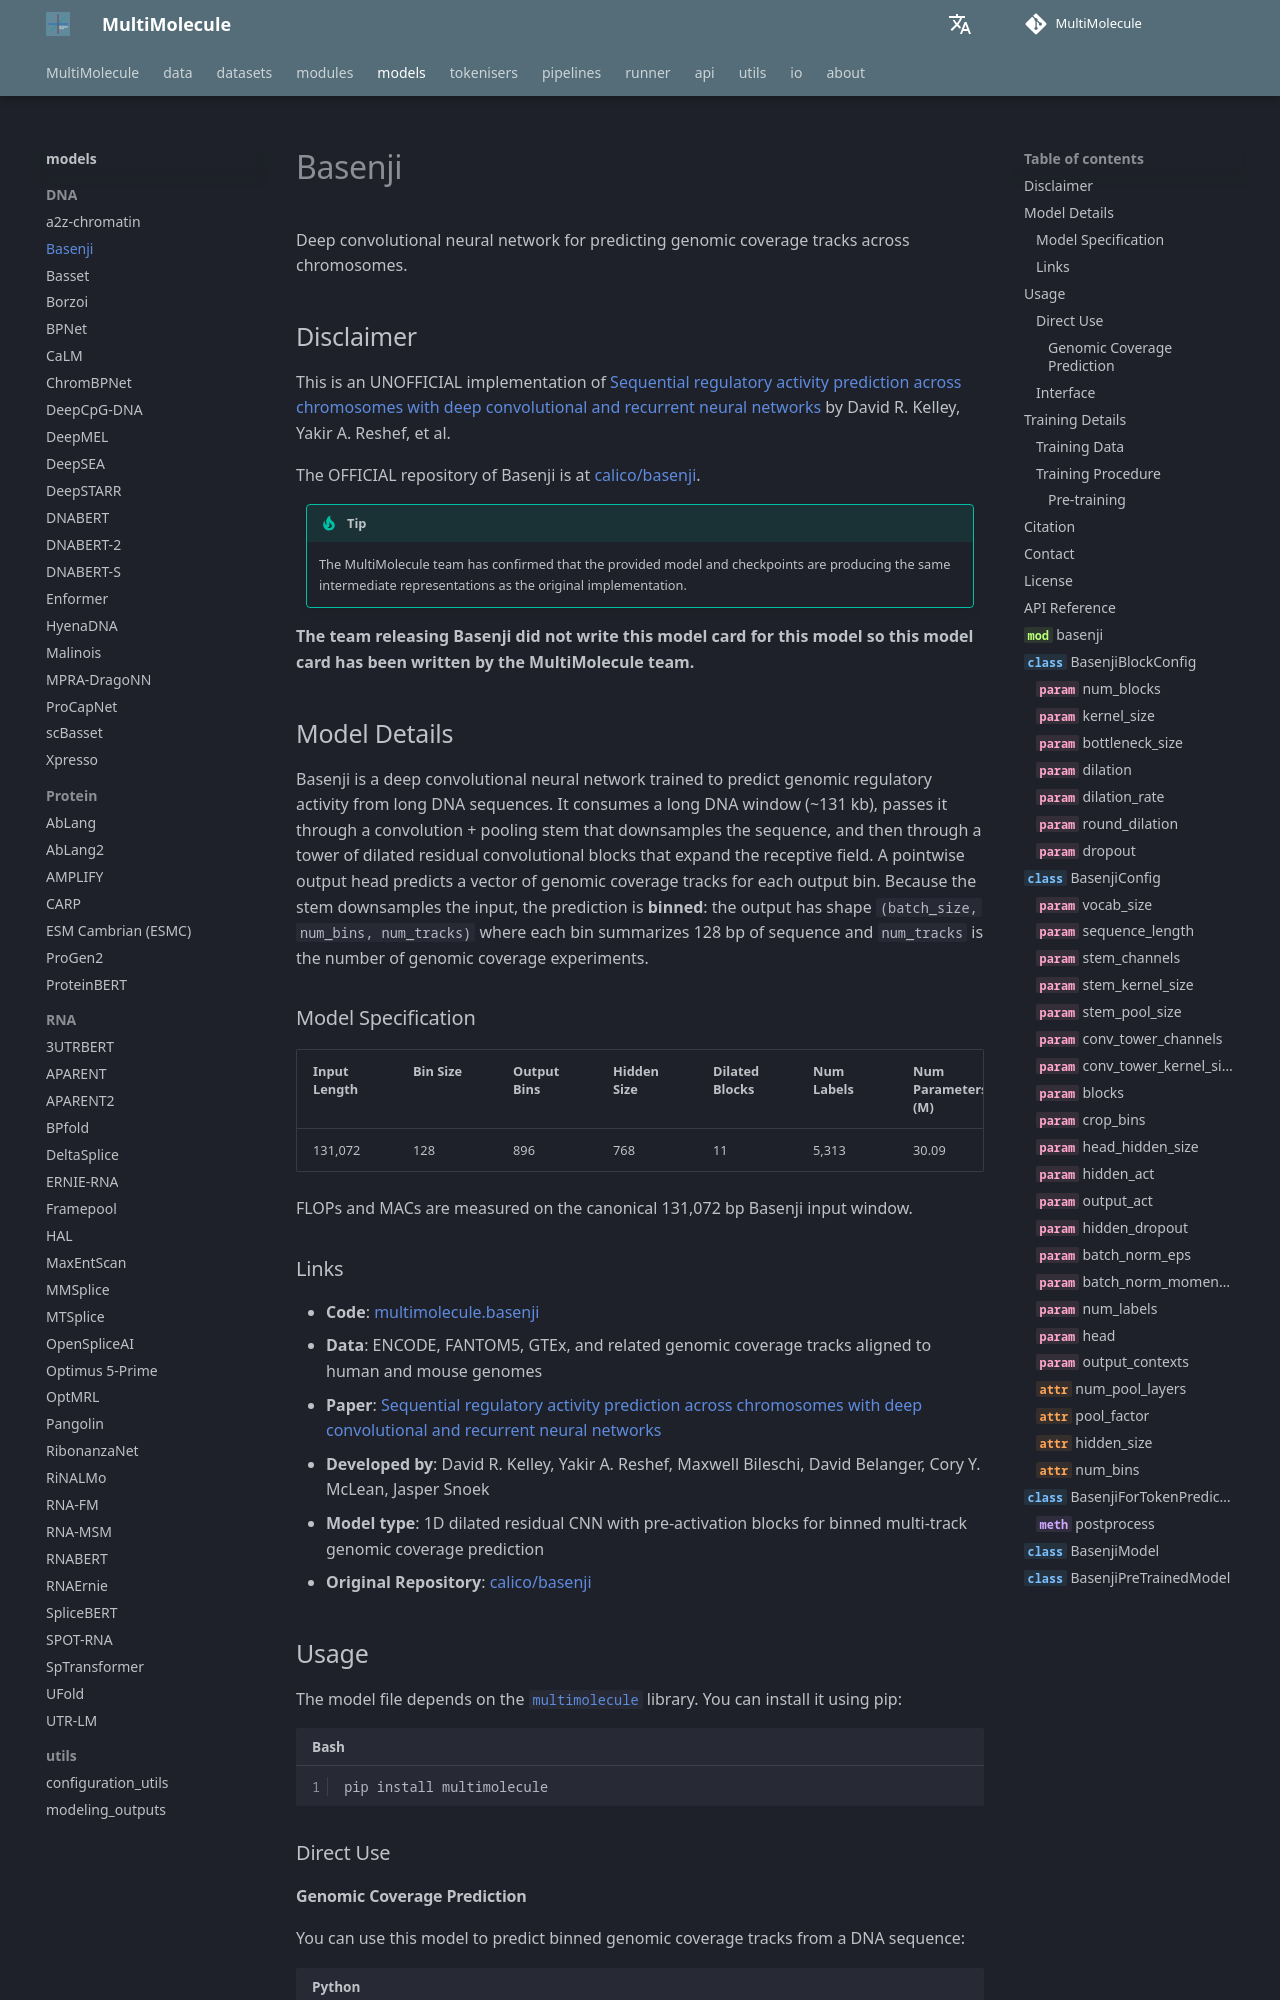

repository: DLS5-Omics/multimolecule · page: models/basenji/index.html · generator: mkdocs

---
language: dna
tags:
  - Biology
  - DNA
license: agpl-3.0
datasets:
  - multimolecule/gencode
library_name: multimolecule
pipeline_tag: other
pipeline: regulatory-track
---

# Basenji

Deep convolutional neural network for predicting genomic coverage tracks across chromosomes.

## Disclaimer

This is an UNOFFICIAL implementation of [Sequential regulatory activity prediction across chromosomes with deep convolutional and recurrent neural networks](https://doi.org/10.1101/gr.227819.117) by David R. Kelley, Yakir A. Reshef, et al.

The OFFICIAL repository of Basenji is at [calico/basenji](https://github.com/calico/basenji).

> [!TIP]
> The MultiMolecule team has confirmed that the provided model and checkpoints are producing the same intermediate representations as the original implementation.

**The team releasing Basenji did not write this model card for this model so this model card has been written by the MultiMolecule team.**
